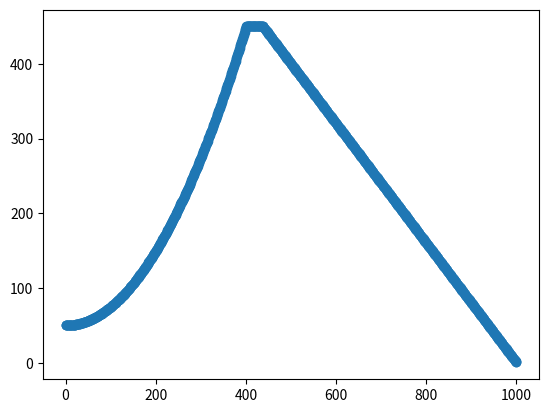

Recreate this plot in Python.
#!/usr/bin/env python3
# -*- coding: utf-8 -*-
"""
Created on Sun Jan 17 12:47:59 2021

[redacted]
"""


import matplotlib.pyplot as plt

def gen_profile(enc_ticks, max_acceleration, max_decceleration, max_velocity, initial_velocity):
    profile = [initial_velocity]
    
    i = 0
    while(i < enc_ticks):
        ticks_left = enc_ticks - i
        ticks_to_deccelerate = profile[i] / max_decceleration
        if(ticks_to_deccelerate < ticks_left):
            step = (profile[i] + max_acceleration(i))
            if(step > max_velocity):
                step = max_velocity
            profile.append(step)
        else:
            profile.append((profile[i] - max_decceleration))
            
        i += 1
            
    return profile

def accel_profile(x):
    vel = .005 * x
    print(vel)
    return vel

ticks = 1000

y = gen_profile(ticks, accel_profile, 0.8, 450, 50)
x = list(range(ticks + 1))
print(len(y))
plt.scatter(x, y)
plt.show()